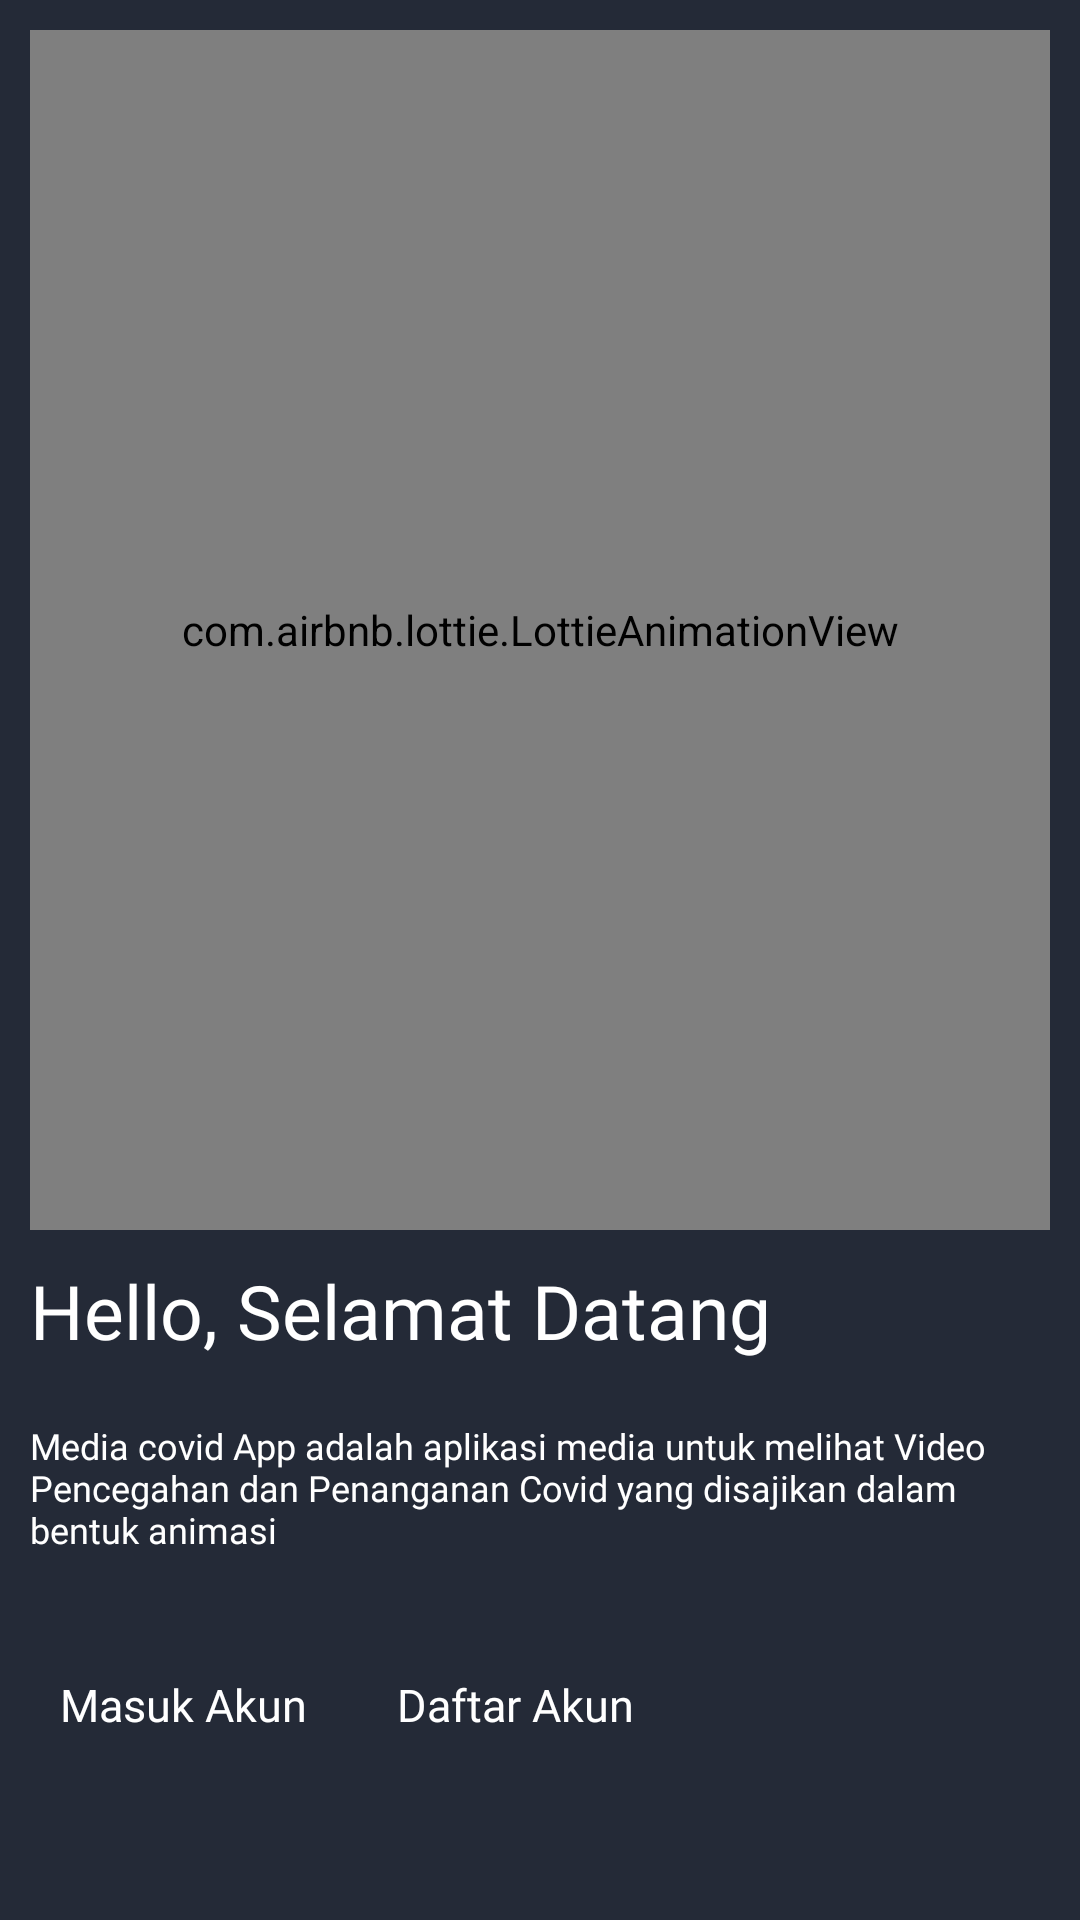

The Android layout XML behind this screen, and the referenced resources:
<!-- AndroidManifest.xml: application theme Theme.MediaCovidApp -->
<!-- res/layout/welcome_page.xml -->
<?xml version="1.0" encoding="utf-8"?>
<androidx.constraintlayout.widget.ConstraintLayout xmlns:android="http://schemas.android.com/apk/res/android"
    xmlns:tools="http://schemas.android.com/tools"
    android:layout_width="match_parent"
    xmlns:app="http://schemas.android.com/apk/res-auto"
    android:background="#242A37"
    tools:context=".activity.SplashScreen"
    android:layout_height="match_parent">
    <LinearLayout
        android:orientation="vertical"
        app:layout_constraintTop_toTopOf="parent"
        app:layout_constraintStart_toStartOf="parent"
        app:layout_constraintEnd_toEndOf="parent"
        android:layout_width="match_parent"
        android:layout_height="match_parent">
        <com.airbnb.lottie.LottieAnimationView
            android:layout_marginStart="10dp"
            android:layout_marginEnd="10dp"
            android:layout_marginTop="10dp"
            android:id="@+id/lottie_animation"
            android:layout_width="match_parent"
            android:layout_height="400dp"
            app:lottie_speed="1"
            app:lottie_autoPlay="true"
            app:lottie_loop="true"
            app:lottie_rawRes="@raw/covid_2"
            />
        <TextView
            android:text="Hello, Selamat Datang"
            android:layout_width="match_parent"
            android:textSize="25sp"
            android:textColor="@color/white"
            android:padding="10dp"
            android:fontFamily="@font/poppins_medium"
            android:layout_height="wrap_content"
            tools:ignore="HardcodedText" />
        <TextView
            android:text="@string/welcome"
            android:layout_width="match_parent"
            android:textSize="12sp"
            android:textColor="@color/white"
            android:padding="10dp"
            android:fontFamily="@font/poppins_medium"
            android:layout_height="wrap_content"
            tools:ignore="HardcodedText,UnusedAttribute" />
        <LinearLayout
            android:layout_marginTop="20dp"
            android:orientation="horizontal"
            android:layout_marginStart="10dp"
            android:layout_marginEnd="10dp"
            android:layout_width="match_parent"
            android:layout_height="wrap_content">
            <TextView
                android:id="@+id/btn_masuk"
                android:background="@drawable/corner_for_btn"
                android:text="Masuk Akun"
                android:padding="10dp"
                android:textSize="15sp"
                android:fontFamily="@font/poppins_medium"
                android:textColor="@color/white"
                android:layout_width="wrap_content"
                android:layout_height="wrap_content"
                tools:ignore="HardcodedText" />
            <RelativeLayout
                android:layout_marginStart="10dp"
                android:layout_width="wrap_content"
                android:layout_height="wrap_content">

                <TextView
                    android:id="@+id/btn_daftar"
                    android:layout_width="wrap_content"
                    android:layout_height="wrap_content"
                    android:background="@drawable/corner_for_btn"
                    android:backgroundTint="@color/purple_700"
                    android:fontFamily="@font/poppins_medium"
                    android:gravity="end"
                    android:padding="10dp"
                    android:text="Daftar Akun"
                    android:textColor="@color/white"
                    android:textSize="15sp"
                    tools:ignore="HardcodedText" />
            </RelativeLayout>

        </LinearLayout>
    </LinearLayout>

</androidx.constraintlayout.widget.ConstraintLayout>
<!-- resources referenced by this layout -->
<resources>
  <color name="purple_700">#FF3700B3</color>
  <color name="white">#FFFFFFFF</color>
  <string name="welcome">Media covid App adalah aplikasi media untuk melihat Video Pencegahan dan Penanganan Covid  yang disajikan dalam bentuk animasi
      </string>
  <style name="Theme.MediaCovidApp" parent="Theme.MaterialComponents.DayNight.NoActionBar">
          
          <item name="colorPrimary">@color/purple_500</item>
          <item name="colorPrimaryVariant">@color/purple_700</item>
          <item name="colorOnPrimary">@color/white</item>
          
          <item name="colorSecondary">@color/teal_200</item>
          <item name="colorSecondaryVariant">@color/teal_700</item>
          <item name="colorOnSecondary">@color/black</item>
          
          <item name="android:statusBarColor" tools:targetApi="l" tools:ignore="ObsoleteSdkInt">?attr/colorPrimaryVariant</item>
          
      </style>
  <color name="purple_500">#FF6200EE</color>
  <color name="teal_200">#FF03DAC5</color>
  <color name="teal_700">#FF018786</color>
  <color name="black">#FF000000</color>
</resources>
